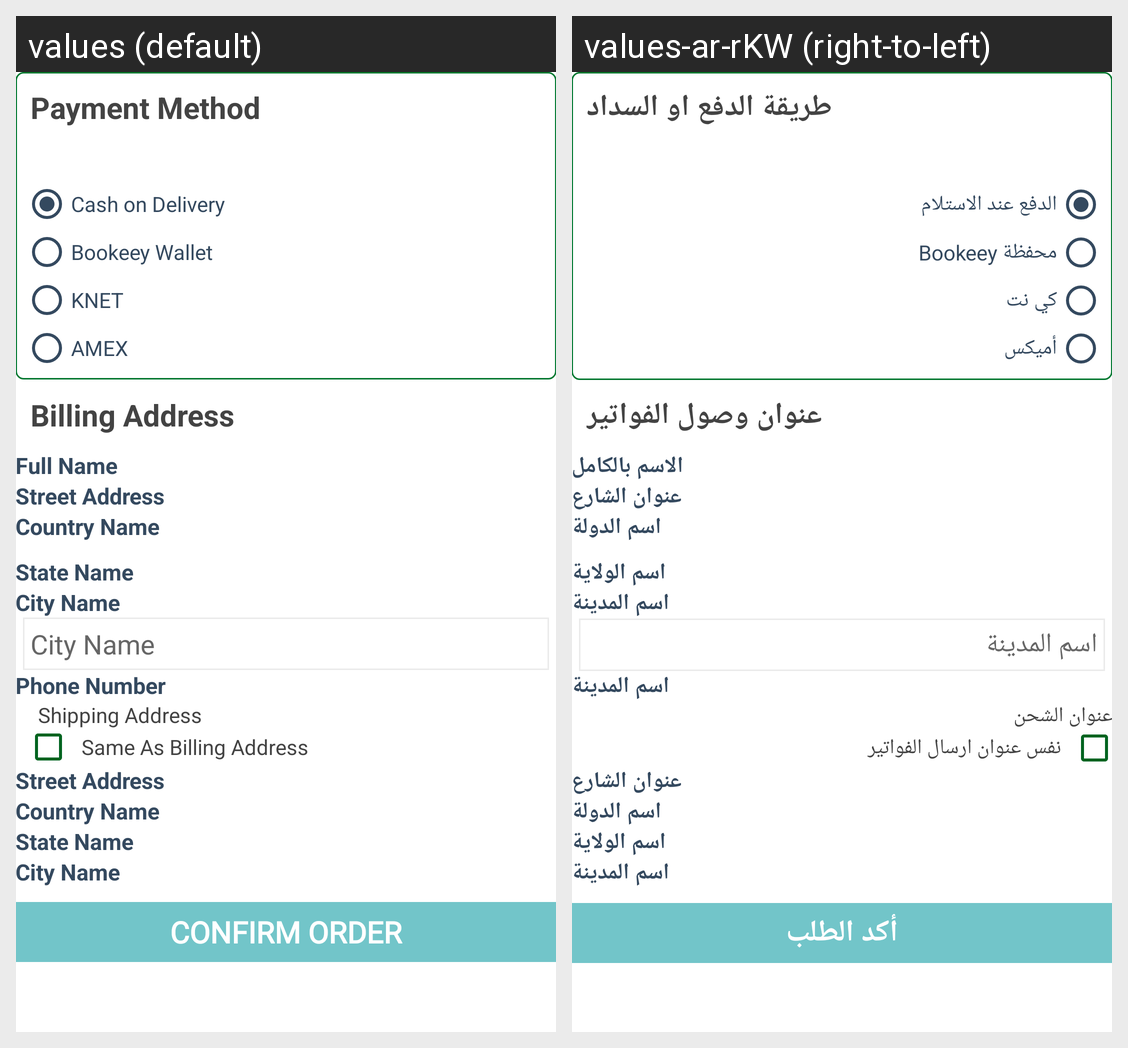

Strings drawn on this Android screen and how each of the app's shown locales translates them:
Android screen res/layout/content_checkout.xml rendered under 2 locales, left to right: values (default), values-ar-rKW (right-to-left). Device: Nexus 5 (rendered at 1080×1920; each locale shown at half size, 540×960, under a caption strip naming it); theme AppTheme.
Strings drawn on this screen, with the default value and each locale's value (text and hints the layout hard-codes, and strings that could not be matched under every locale, appear in the picture but are not listed):

paymeth
  values: Payment Method
  values-ar-rKW: طريقة الدفع او السداد

cod
  values: Cash on Delivery
  values-ar-rKW: الدفع عند الاستلام

booky
  values: Bookeey Wallet
  values-ar-rKW: محفظة Bookeey

knet
  values: KNET
  values-ar-rKW: كي نت

amex
  values: AMEX
  values-ar-rKW: أميكس

billaddr
  values: Billing Address
  values-ar-rKW: عنوان وصول الفواتير

fullname
  values: Full Name
  values-ar-rKW: الاسم بالكامل

street
  values: Street Address
  values-ar-rKW: عنوان الشارع

countryname
  values: Country Name
  values-ar-rKW: اسم الدولة

statename
  values: State Name
  values-ar-rKW: اسم الولاية

cityname
  values: City Name
  values-ar-rKW: اسم المدينة

phone
  values: Phone Number
  values-ar-rKW: اسم المدينة

shippingaddress
  values: Shipping Address
  values-ar-rKW: عنوان الشحن

sameasbilling
  values: Same As Billing Address
  values-ar-rKW: نفس عنوان ارسال الفواتير

confirmorder
  values: CONFIRM ORDER
  values-ar-rKW: أكد الطلب
